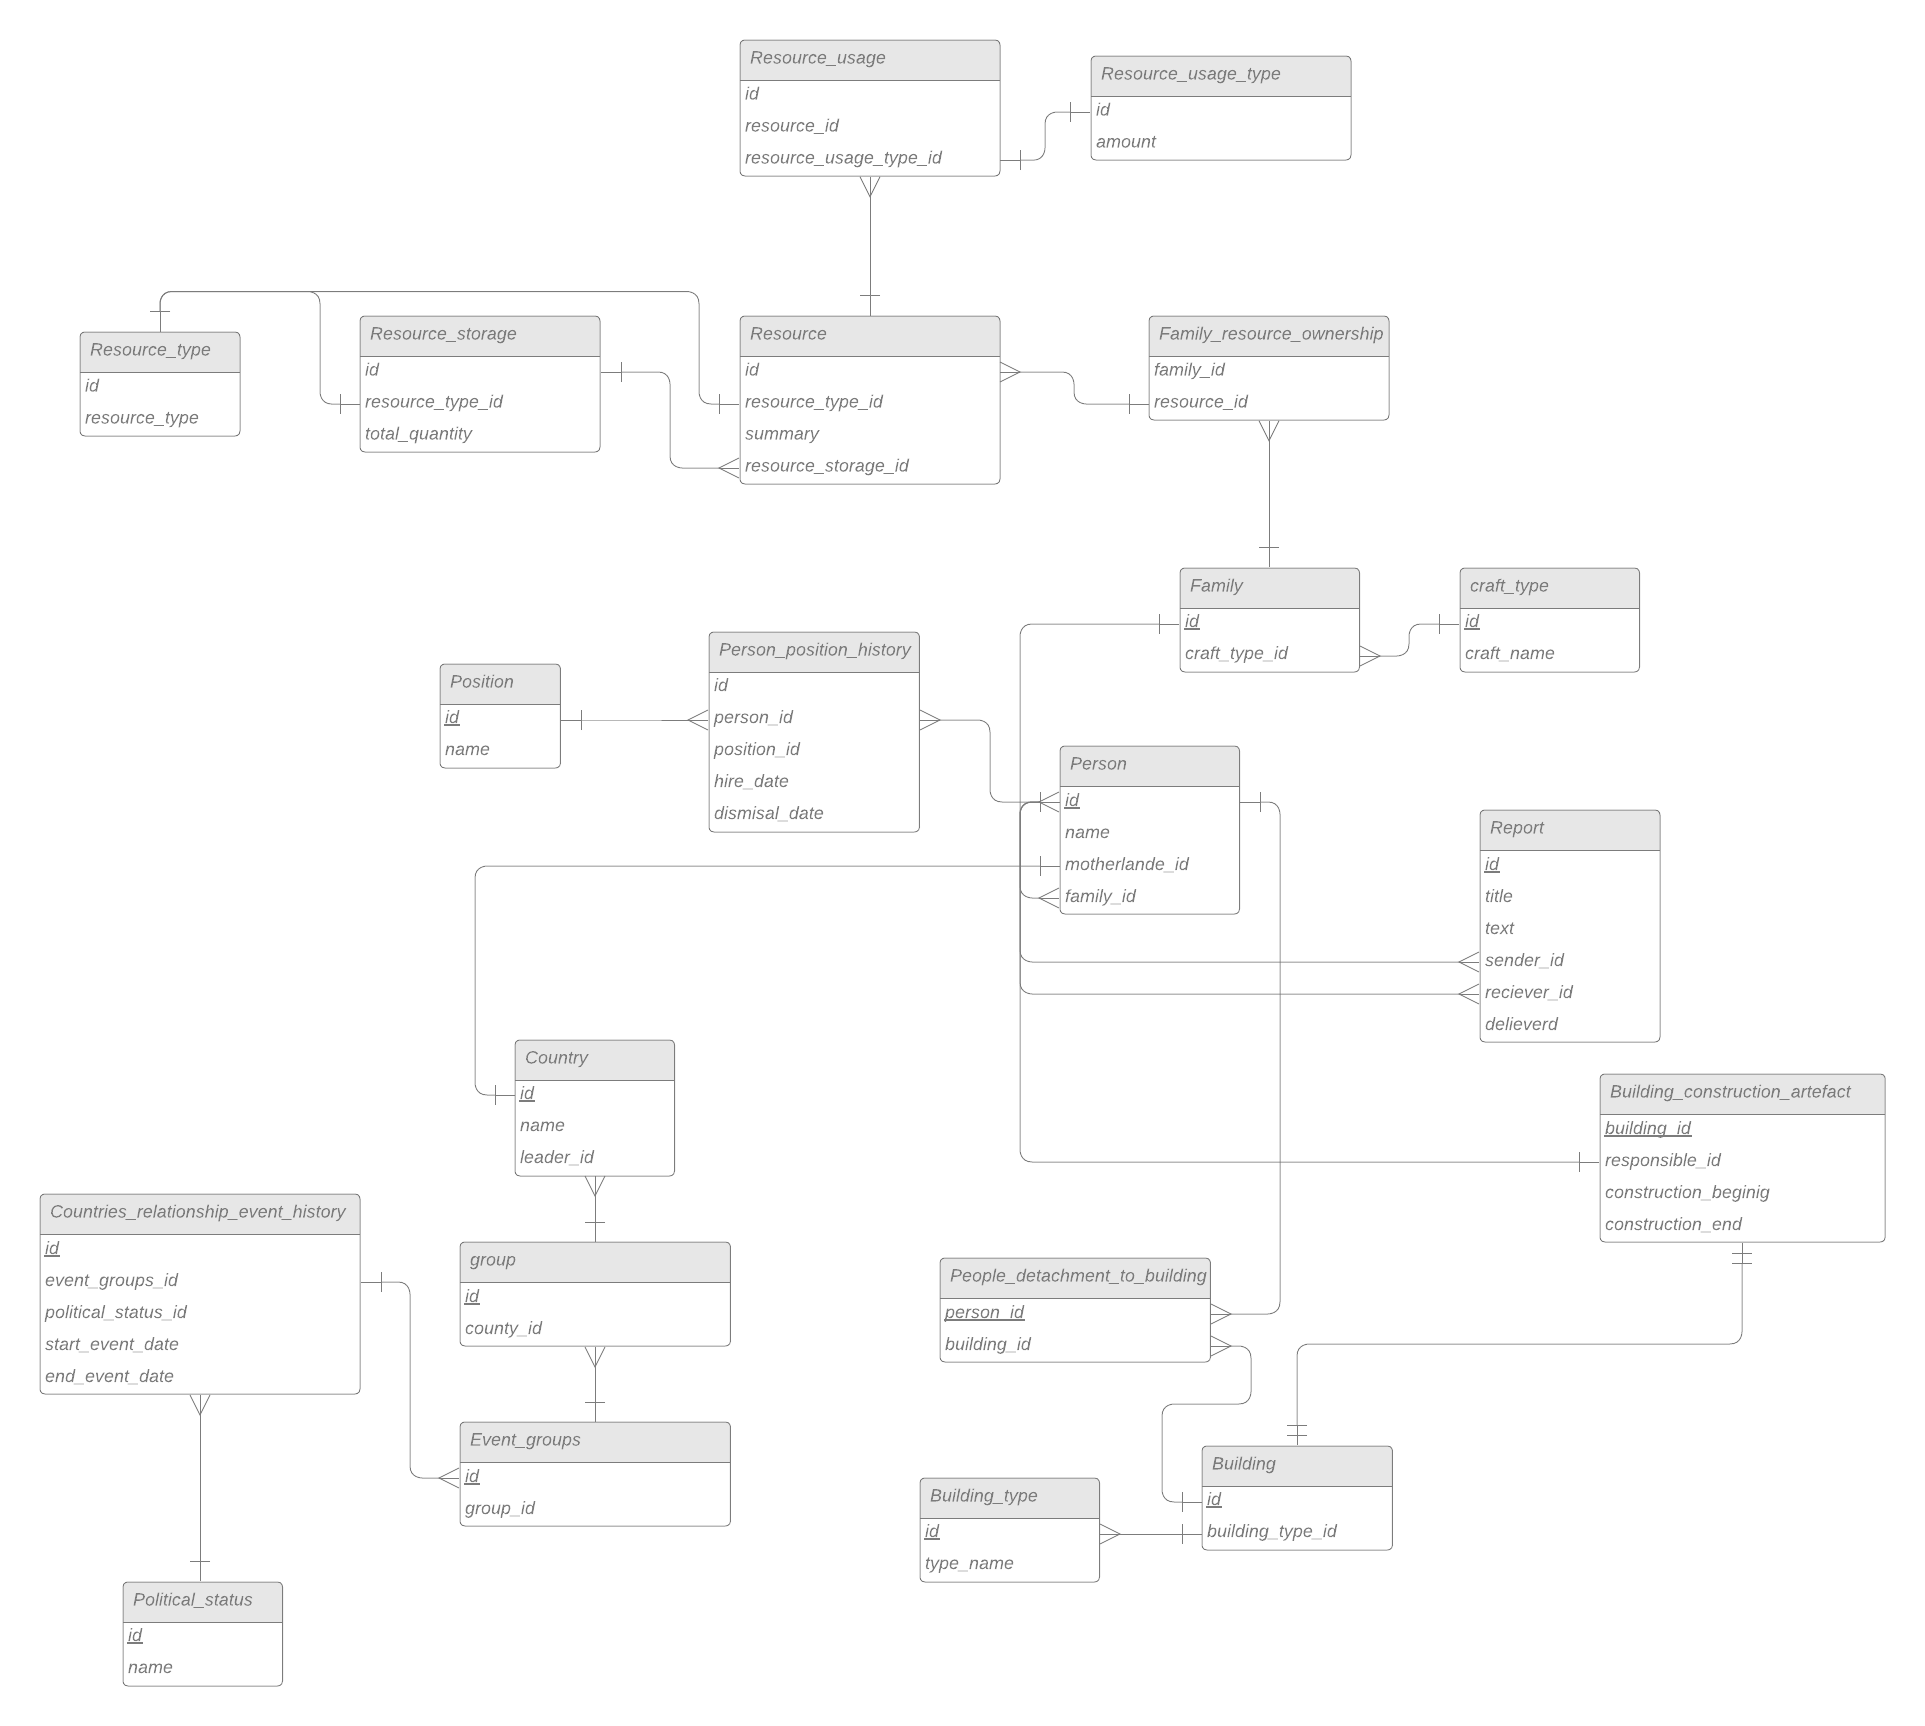

Source data for this figure (header and first rows):
Я бы, имя, Библиотека форм, Идентификатор страницы, Содержится в, группа, Линия Источник, Линия назначения, Исходная стрелка, Стрелка назначения, Состояние, Текстовая область 1, Текстовая область 2, Текстовая область 3, Текстовая область 4, Текстовая область 5, Текстовая область 6, Текстовая область 7, Комментарии
1, Документ, , , , , , , , , Черновик, ERD cursach, , , , , , , 
2, страница, , , , , , , , , , ER-диаграмма базы данных (с «вороньими л…, , , , , , , 
3, сущность, Отношения сущностей, 2, , , , , , , , Family, id, craft_type_id, , , , , 
4, сущность, Отношения сущностей, 2, , , , , , , , Person, id, name, motherlande_id, family_id, , , 
5, сущность, Отношения сущностей, 2, , , , , , , , Person_position_history, id, person_id, position_id, hire_date, dismisal_date, , 
6, сущность, Отношения сущностей, 2, , , , , , , , Position, id, name, , , , , 
7, сущность, Отношения сущностей, 2, , , , , , , , Country, id, name, leader_id, , , , 
8, сущность, Отношения сущностей, 2, , , , , , , , Political_status, id, name, , , , , 
9, сущность, Отношения сущностей, 2, , , , , , , , Resource, id, resource_type_id, summary, resource_storage_id, , , 
10, сущность, Отношения сущностей, 2, , , , , , , , Resource_type, id, resource_type, , , , , 
11, сущность, Отношения сущностей, 2, , , , , , , , Countries_relationship_event_history, id, event_groups_id, political_status_id, start_event_date, end_event_date, , 
12, сущность, Отношения сущностей, 2, , , , , , , , Family_resource_ownership, family_id, resource_id, , , , , 
13, сущность, Отношения сущностей, 2, , , , , , , , Resource_storage, id, resource_type_id, total_quantity, , , , 
14, сущность, Отношения сущностей, 2, , , , , , , , Report, id, title, text, sender_id, reciever_id, delieverd, 
15, сущность, Отношения сущностей, 2, , , , , , , , Building_construction_artefact, building_id, responsible_id, construction_beginig, construction_end, , , 
16, сущность, Отношения сущностей, 2, , , , , , , , Building, id, building_type_id, , , , , 
17, сущность, Отношения сущностей, 2, , , , , , , , Building_type, id, type_name, , , , , 
18, сущность, Отношения сущностей, 2, , , , , , , , craft_type, id, craft_name, , , , , 
19, сущность, Отношения сущностей, 2, , , , , , , , People_detachment_to_building, person_id, building_id, , , , , 
20, сущность, Отношения сущностей, 2, , , , , , , , Event_groups, id, group_id, , , , , 
21, сущность, Отношения сущностей, 2, , , , , , , , group, id, county_id, , , , , 
22, сущность, Отношения сущностей, 2, , , , , , , , Resource_usage, id, resource_id, resource_usage_type_id, , , , 
23, сущность, Отношения сущностей, 2, , , , , , , , Resource_usage_type, id, amount, , , , , 
24, Линия, , 2, , , 4, 5, CFN ERD One Arrow, CFN ERD Many Arrow, , , , , , , , , 
25, Линия, , 2, , , 6, 5, CFN ERD One Arrow, CFN ERD Many Arrow, , , , , , , , , 
26, Линия, , 2, , , 9, 10, CFN ERD One Arrow, CFN ERD One Arrow, , , , , , , , , 
27, Линия, , 2, , , 7, 4, CFN ERD One Arrow, CFN ERD One Arrow, , , , , , , , , 
28, Линия, , 2, , , 9, 12, CFN ERD Many Arrow, CFN ERD One Arrow, , , , , , , , , 
29, Линия, , 2, , , 3, 12, CFN ERD One Arrow, CFN ERD Many Arrow, , , , , , , , , 
30, Линия, , 2, , , 8, 11, CFN ERD One Arrow, CFN ERD Many Arrow, , , , , , , , , 
31, Линия, , 2, , , 3, 4, CFN ERD One Arrow, CFN ERD Many Arrow, , , , , , , , , 
32, Линия, , 2, , , 13, 9, CFN ERD One Arrow, CFN ERD Many Arrow, , , , , , , , , 
33, Линия, , 2, , , 4, 14, CFN ERD One Arrow, CFN ERD Many Arrow, , , , , , , , , 
34, Линия, , 2, , , 4, 14, CFN ERD One Arrow, CFN ERD Many Arrow, , , , , , , , , 
35, Линия, , 2, , , 16, 17, CFN ERD One Arrow, CFN ERD Many Arrow, , , , , , , , , 
36, Линия, , 2, , , 16, 15, CFN ERD Exactly One Arrow, CFN ERD Exactly One Arrow, , , , , , , , , 
37, Линия, , 2, , , 15, 4, CFN ERD One Arrow, CFN ERD Many Arrow, , , , , , , , , 
38, Линия, , 2, , , 13, 10, CFN ERD One Arrow, CFN ERD One Arrow, , , , , , , , , 
39, Линия, , 2, , , 18, 3, CFN ERD One Arrow, CFN ERD Many Arrow, , , , , , , , , 
40, Линия, , 2, , , 4, 19, CFN ERD One Arrow, CFN ERD Many Arrow, , , , , , , , , 
41, Линия, , 2, , , 16, 19, CFN ERD One Arrow, CFN ERD Many Arrow, , , , , , , , , 
42, Линия, , 2, , , 11, 20, CFN ERD One Arrow, CFN ERD Many Arrow, , , , , , , , , 
43, Линия, , 2, , , 20, 21, CFN ERD One Arrow, CFN ERD Many Arrow, , , , , , , , , 
44, Линия, , 2, , , 9, 22, CFN ERD One Arrow, CFN ERD Many Arrow, , , , , , , , , 
45, Линия, , 2, , , 22, 23, CFN ERD One Arrow, CFN ERD One Arrow, , , , , , , , , 
46, Линия, , 2, , , 21, 7, CFN ERD One Arrow, CFN ERD Many Arrow, , , , , , , , , 
